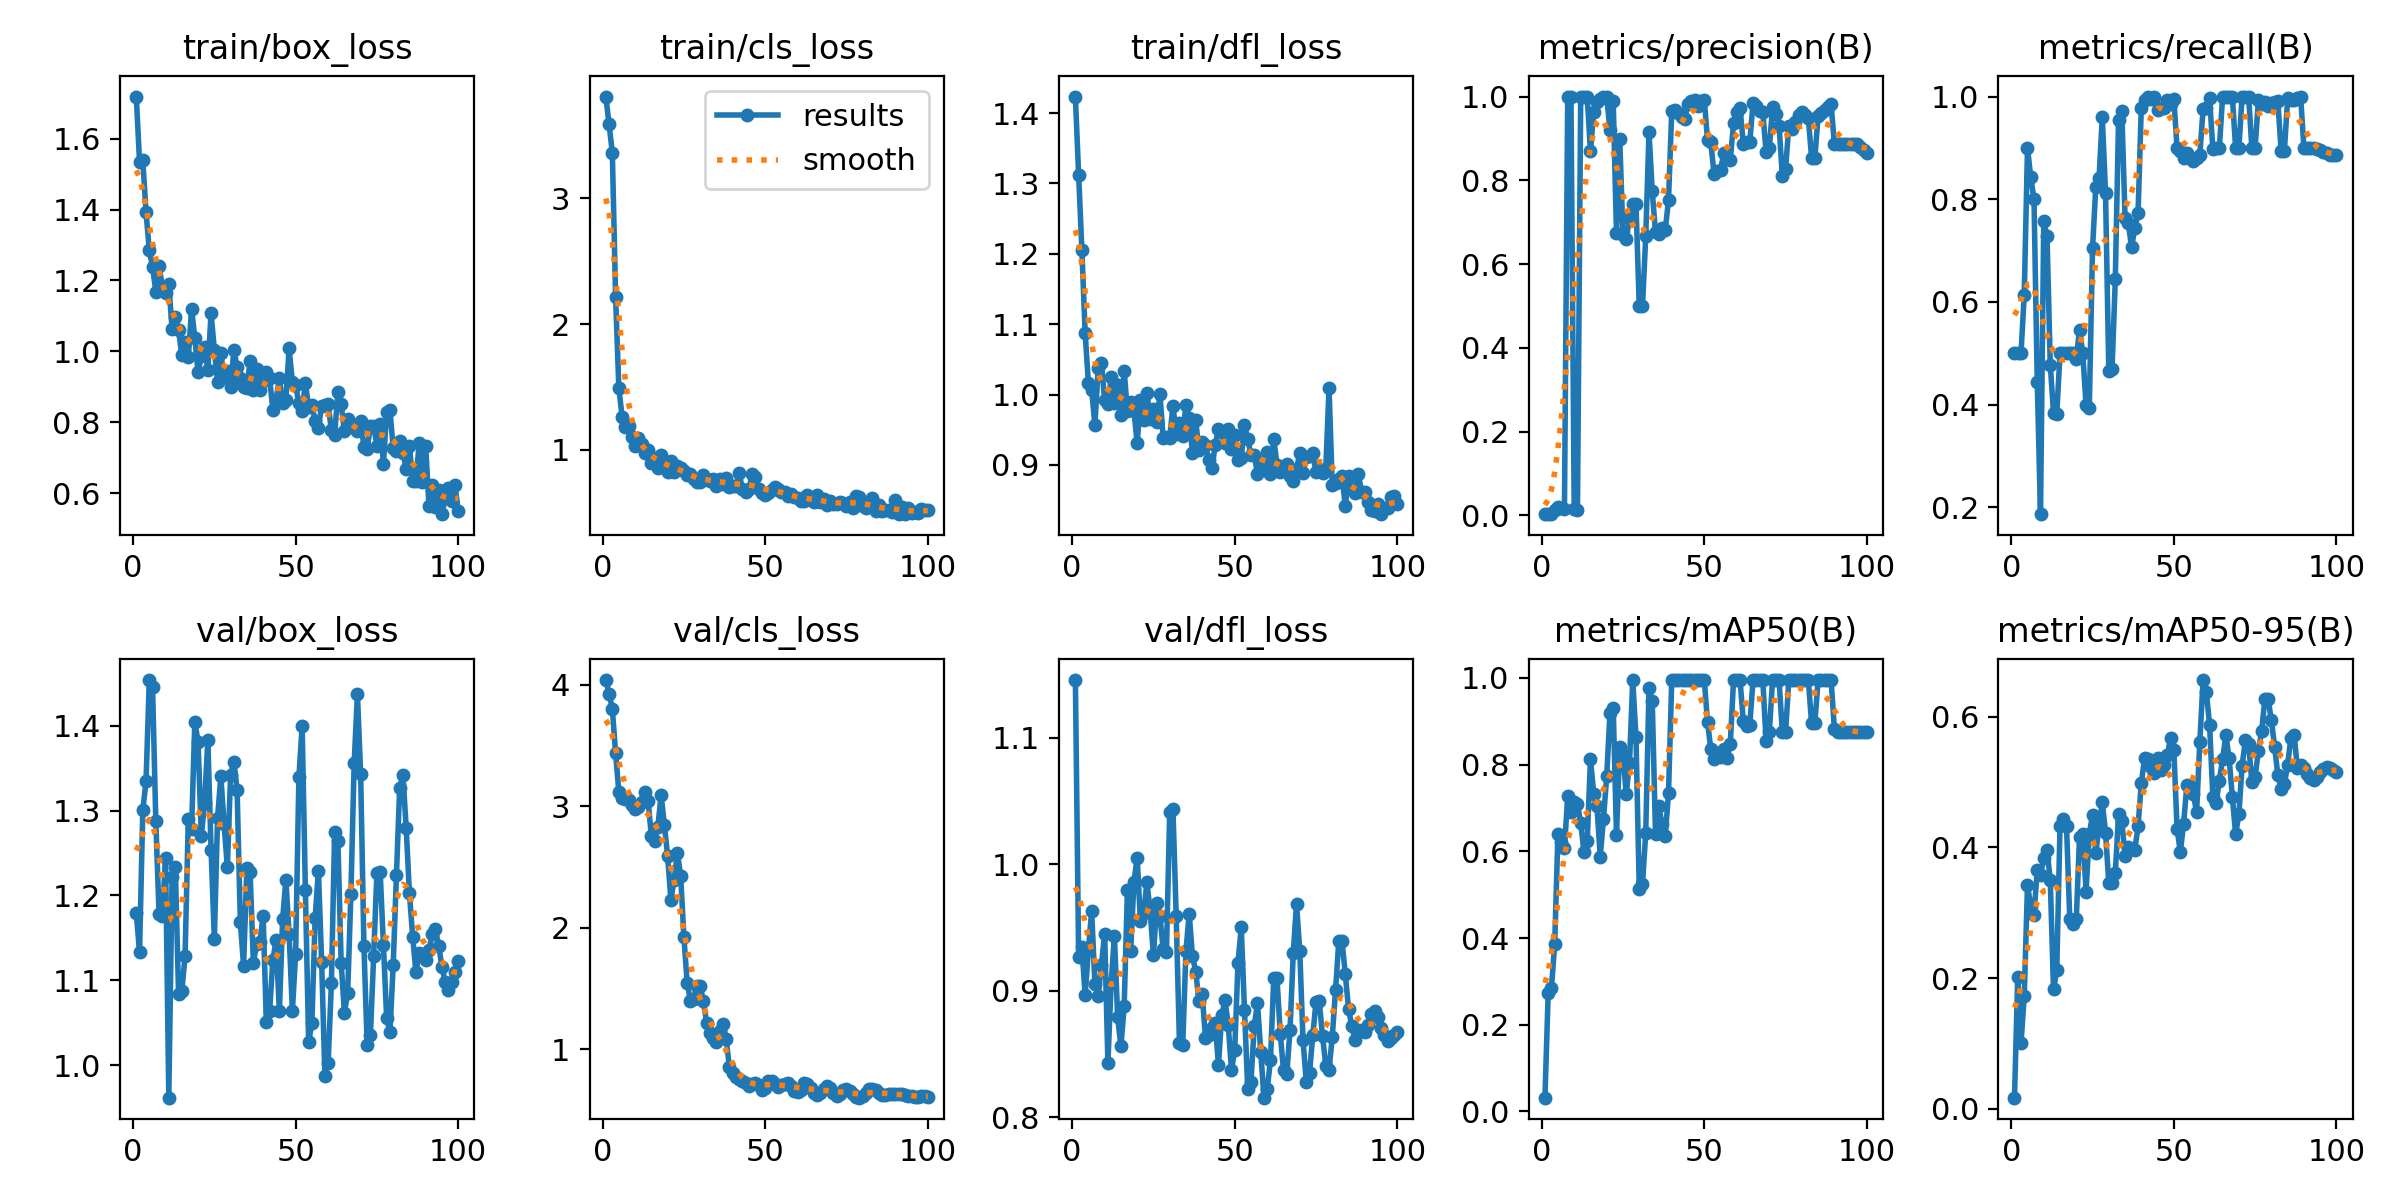

The table this chart was drawn from, first rows:
epoch, time, train/box_loss, train/cls_loss, train/dfl_loss, metrics/precision(B), metrics/recall(B), metrics/mAP50(B), metrics/mAP50-95(B), val/box_loss, val/cls_loss, val/dfl_loss, lr/pg0, lr/pg1, lr/pg2
1, 11.7, 1.719, 3.811, 1.424, 0.00296, 0.5, 0.03176, 0.01704, 1.179, 4.037, 1.146, 5.001e-05, 5.001e-05, 5.001e-05
2, 21.85, 1.535, 3.589, 1.312, 0.00302, 0.5, 0.274, 0.2016, 1.133, 3.926, 0.9264, 0.0001155, 0.0001155, 0.0001155
3, 31.88, 1.539, 3.362, 1.205, 0.00347, 0.5, 0.2856, 0.09992, 1.301, 3.801, 0.9344, 0.0001797, 0.0001797, 0.0001797
4, 41.73, 1.393, 2.216, 1.087, 0.01188, 0.6143, 0.3856, 0.1728, 1.335, 3.435, 0.8964, 0.0002426, 0.0002426, 0.0002426
5, 51.36, 1.285, 1.491, 1.017, 0.0197, 0.9, 0.6407, 0.3419, 1.454, 3.117, 0.9323, 0.0003042, 0.0003042, 0.0003042
6, 61.07, 1.238, 1.261, 1.007, 0.01732, 0.8429, 0.6215, 0.3099, 1.446, 3.066, 0.9632, 0.0003644, 0.0003644, 0.0003644
7, 70.68, 1.169, 1.18, 0.9568, 0.01576, 0.8, 0.608, 0.2969, 1.288, 3.056, 0.9051, 0.0004234, 0.0004234, 0.0004234
8, 80.5, 1.242, 1.192, 1.038, 1, 0.4435, 0.7265, 0.3659, 1.179, 3.051, 0.8961, 0.000481, 0.000481, 0.000481
9, 90.28, 1.183, 1.102, 1.044, 1, 0.1869, 0.6914, 0.3572, 1.175, 3.006, 0.9201, 0.0005372, 0.0005372, 0.0005372
10, 100.2, 1.165, 1.032, 0.9922, 0.01422, 0.7571, 0.7134, 0.3839, 1.244, 2.975, 0.9453, 0.0005922, 0.0005922, 0.0005922
11, 110.2, 1.19, 1.091, 0.9864, 0.01299, 0.7286, 0.7089, 0.3962, 0.9615, 2.993, 0.8431, 0.0006458, 0.0006458, 0.0006458
12, 120.2, 1.064, 1.045, 1.024, 1, 0.4782, 0.666, 0.3499, 1.221, 3.033, 0.906, 0.0006982, 0.0006982, 0.0006982
13, 130.4, 1.098, 0.97, 0.9886, 1, 0.3833, 0.5978, 0.1825, 1.233, 3.119, 0.9434, 0.0007492, 0.0007492, 0.0007492
14, 140.8, 1.06, 1, 1.013, 1, 0.3819, 0.6247, 0.2119, 1.084, 3.043, 0.8791, 0.0007989, 0.0007989, 0.0007989
15, 150.6, 0.9888, 0.893, 0.9716, 0.8689, 0.5, 0.812, 0.4327, 1.087, 2.754, 0.856, 0.0008472, 0.0008472, 0.0008472
16, 160.1, 1.026, 0.9341, 1.034, 0.9641, 0.5, 0.7332, 0.4432, 1.129, 2.716, 0.8878, 0.0008943, 0.0008943, 0.0008943
17, 169.6, 0.9831, 0.8549, 0.9761, 0.9863, 0.5, 0.7045, 0.4319, 1.29, 2.831, 0.9793, 0.00094, 0.00094, 0.00094
18, 178.9, 1.12, 0.9564, 0.99, 0.9936, 0.5, 0.5874, 0.2909, 1.278, 3.094, 0.9312, 0.0009844, 0.0009844, 0.0009844
19, 188.3, 1.038, 0.8783, 0.9774, 0.9986, 0.5, 0.675, 0.2822, 1.405, 2.845, 0.9861, 0.001027, 0.001027, 0.001027
20, 198.1, 0.9408, 0.8237, 0.9306, 1, 0.4896, 0.7733, 0.2898, 1.381, 2.591, 1.005, 0.001069, 0.001069, 0.001069
21, 207.5, 0.9863, 0.908, 0.9925, 0.919, 0.5457, 0.9197, 0.4156, 1.27, 2.233, 0.9553, 0.00111, 0.00111, 0.00111
22, 217, 1.013, 0.8259, 0.9637, 0.9886, 0.5, 0.9316, 0.421, 1.309, 2.392, 0.9613, 0.001149, 0.001149, 0.001149
23, 226.5, 0.9478, 0.8715, 1.003, 0.6742, 0.4, 0.6382, 0.3322, 1.384, 2.618, 0.9859, 0.001187, 0.001187, 0.001187
24, 235.9, 1.108, 0.8541, 0.9652, 0.8983, 0.3933, 0.841, 0.4205, 1.254, 2.43, 0.9629, 0.001223, 0.001223, 0.001223
25, 245.1, 1.004, 0.8339, 0.9794, 0.669, 0.7044, 0.8227, 0.4488, 1.149, 1.928, 0.9279, 0.001258, 0.001258, 0.001258
26, 254.6, 0.913, 0.798, 0.9609, 0.6589, 0.8238, 0.7321, 0.3918, 1.292, 1.551, 0.969, 0.001254, 0.001254, 0.001254
27, 264.8, 0.9957, 0.8075, 1.001, 0.71, 0.8409, 0.8035, 0.4311, 1.34, 1.402, 0.9589, 0.001238, 0.001238, 0.001238
28, 275.5, 0.9267, 0.7646, 0.9379, 0.7428, 0.9606, 0.995, 0.4691, 1.284, 1.419, 0.9327, 0.001221, 0.001221, 0.001221
29, 285.2, 0.946, 0.7425, 0.9397, 0.7431, 0.8115, 0.8635, 0.4223, 1.233, 1.52, 0.9304, 0.001205, 0.001205, 0.001205
30, 295, 0.8996, 0.7462, 0.9386, 0.5, 0.4652, 0.5138, 0.3455, 1.342, 1.52, 1.041, 0.001188, 0.001188, 0.001188
31, 304.7, 1.003, 0.7988, 0.9839, 0.5, 0.4692, 0.525, 0.3458, 1.358, 1.401, 1.044, 0.001172, 0.001172, 0.001172
32, 314.1, 0.9574, 0.7652, 0.9443, 0.6661, 0.6438, 0.6428, 0.3605, 1.325, 1.218, 0.9588, 0.001155, 0.001155, 0.001155
33, 324.5, 0.926, 0.7502, 0.9591, 0.9154, 0.9544, 0.9761, 0.4502, 1.168, 1.132, 0.859, 0.001139, 0.001139, 0.001139
34, 334.5, 0.8998, 0.7665, 0.9416, 0.7734, 0.9714, 0.9464, 0.4402, 1.117, 1.098, 0.8568, 0.001122, 0.001122, 0.001122
35, 344.2, 0.8973, 0.7087, 0.9853, 0.6757, 0.7642, 0.6403, 0.3872, 1.232, 1.061, 0.9315, 0.001106, 0.001106, 0.001106
36, 353.8, 0.9728, 0.764, 0.9665, 0.6716, 0.7531, 0.7045, 0.401, 1.227, 1.15, 0.9609, 0.001089, 0.001089, 0.001089
37, 363.6, 0.8908, 0.7304, 0.9175, 0.6852, 0.707, 0.6629, 0.397, 1.121, 1.213, 0.9274, 0.001073, 0.001073, 0.001073
38, 375, 0.9494, 0.778, 0.9633, 0.6816, 0.7432, 0.6364, 0.3965, 1.142, 1.086, 0.9151, 0.001056, 0.001056, 0.001056
39, 385.3, 0.8905, 0.706, 0.9212, 0.7526, 0.7736, 0.7338, 0.4322, 1.145, 0.8536, 0.8922, 0.00104, 0.00104, 0.00104
40, 397, 0.9154, 0.7087, 0.9326, 0.9664, 0.9785, 0.995, 0.4981, 1.176, 0.808, 0.8973, 0.001023, 0.001023, 0.001023
41, 406.8, 0.942, 0.711, 0.929, 0.969, 0.9933, 0.995, 0.5364, 1.05, 0.77, 0.8628, 0.001007, 0.001007, 0.001007
42, 416.1, 0.925, 0.813, 0.9076, 0.9596, 1, 0.995, 0.5353, 1.063, 0.7549, 0.8652, 0.0009904, 0.0009904, 0.0009904
43, 425.4, 0.8356, 0.6857, 0.8954, 0.9501, 0.9949, 0.995, 0.5235, 1.124, 0.7415, 0.8708, 0.0009739, 0.0009739, 0.0009739
44, 434.9, 0.8641, 0.6667, 0.9288, 0.9471, 1, 0.995, 0.5133, 1.147, 0.7213, 0.8742, 0.0009574, 0.0009574, 0.0009574
45, 444.2, 0.9251, 0.6866, 0.9505, 0.9822, 0.9744, 0.995, 0.5372, 1.063, 0.7001, 0.8415, 0.0009409, 0.0009409, 0.0009409
46, 453.6, 0.8541, 0.8041, 0.9471, 0.9904, 0.9778, 0.995, 0.5187, 1.172, 0.7197, 0.8806, 0.0009244, 0.0009244, 0.0009244
47, 462.8, 0.8622, 0.7799, 0.9319, 0.9918, 0.9781, 0.995, 0.5265, 1.219, 0.727, 0.8923, 0.0009078, 0.0009078, 0.0009078
48, 472.3, 1.009, 0.6868, 0.9518, 0.9783, 0.9924, 0.995, 0.5418, 1.154, 0.7083, 0.8729, 0.0008913, 0.0008913, 0.0008913
49, 482.2, 0.9129, 0.6535, 0.9228, 0.9895, 0.9859, 0.995, 0.5665, 1.064, 0.6663, 0.8374, 0.0008748, 0.0008748, 0.0008748
50, 491.7, 0.9047, 0.6414, 0.9427, 0.9927, 0.9949, 0.995, 0.549, 1.131, 0.6863, 0.8534, 0.0008583, 0.0008583, 0.0008583
51, 501.1, 0.8533, 0.658, 0.9077, 0.8964, 0.9, 0.8988, 0.428, 1.339, 0.7368, 0.9217, 0.0008418, 0.0008418, 0.0008418
52, 510.5, 0.8333, 0.6773, 0.9102, 0.8909, 0.8946, 0.8354, 0.3928, 1.4, 0.7448, 0.9501, 0.0008253, 0.0008253, 0.0008253
53, 520, 0.9106, 0.7031, 0.9566, 0.8157, 0.8808, 0.8121, 0.4355, 1.206, 0.7135, 0.8849, 0.0008088, 0.0008088, 0.0008088
54, 529.4, 0.8428, 0.6873, 0.9371, 0.8223, 0.8898, 0.8259, 0.495, 1.027, 0.6932, 0.8221, 0.0007923, 0.0007923, 0.0007923
55, 538.7, 0.8491, 0.6595, 0.9142, 0.825, 0.8811, 0.8185, 0.4944, 1.05, 0.7069, 0.8281, 0.0007758, 0.0007758, 0.0007758
56, 548, 0.8051, 0.6591, 0.9149, 0.8651, 0.8754, 0.8354, 0.4808, 1.173, 0.7159, 0.872, 0.0007593, 0.0007593, 0.0007593
57, 557.1, 0.7851, 0.6326, 0.8871, 0.8541, 0.8806, 0.8159, 0.454, 1.229, 0.7215, 0.8903, 0.0007428, 0.0007428, 0.0007428
58, 566.3, 0.8449, 0.6481, 0.9048, 0.8486, 0.8869, 0.8485, 0.5617, 1.122, 0.6987, 0.8514, 0.0007263, 0.0007263, 0.0007263
59, 576, 0.848, 0.6249, 0.8958, 0.9369, 0.9753, 0.995, 0.6558, 0.9869, 0.6594, 0.8155, 0.0007098, 0.0007098, 0.0007098
60, 585.6, 0.8505, 0.6129, 0.9182, 0.9638, 0.9781, 0.995, 0.6371, 1.002, 0.6516, 0.8223, 0.0006933, 0.0006933, 0.0006933
... 40 more rows
